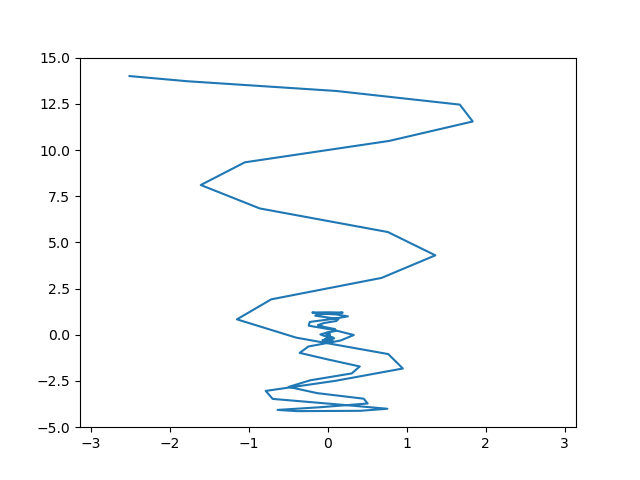

The data file committed next to this chart (first rows):
-2.513, 14.000, 297.127
-1.779, 13.72, 214
0.106, 13.19, 49.77
1.670, 12.46, 167.5
1.833, 11.54, 165.7
0.773, 10.49, 20.61
-1.054, 9.333, 25.32
-1.612, 8.105, 70.79
-0.865, 6.838, -34.35
0.759, 5.561, -59.8
1.360, 4.300, -7.703
0.678, 3.079, -87.84
-0.719, 1.919, -90.36
-1.154, 0.836, -49.95
-0.402, -0.155, -115
0.764, -1.044, -89.2
0.948, -1.823, -69.58
0.099, -2.488, -118.2
-0.789, -3.036, -78.86
-0.701, -3.469, -83.51
0.185, -3.789, -108.5
0.752, -4.002, -75.28
0.409, -4.113, -97.78
-0.397, -4.131, -98.22
-0.639, -4.064, -83.83
-0.111, -3.923, -108.8
0.502, -3.717, -95.73
0.453, -3.458, -100.4
-0.139, -3.155, -113.8
-0.498, -2.820, -101.9
-0.224, -2.462, -115.8
0.300, -2.090, -115
0.403, -1.714, -112.1
0.005, -1.341, -123.2
-0.359, -0.978, -116.1
-0.248, -0.632, -120.8
0.159, -0.309, -123.3
0.327, -0.011, -118.4
0.077, 0.257, -124.6
-0.244, 0.493, -121
-0.231, 0.696, -121.2
0.067, 0.865, -124
0.252, 0.999, -120.1
0.106, 1.100, -123.1
-0.157, 1.169, -122.1
-0.199, 1.207, -121.1
0.011, 1.218, -123.5
0.186, 1.203, -121.4
0.112, 1.166, -122.9
-0.094, 1.109, -123.2
-0.162, 1.035, -122.3
-0.022, 0.948, -124.1
0.132, 0.851, -123.2
0.106, 0.747, -123.7
-0.050, 0.638, -124.4
-0.128, 0.527, -123.7
-0.039, 0.417, -124.7
0.090, 0.309, -124.4
0.093, 0.206, -124.4
-0.020, 0.110, -125
-0.097, 0.020, -124.4
... 39 more rows
